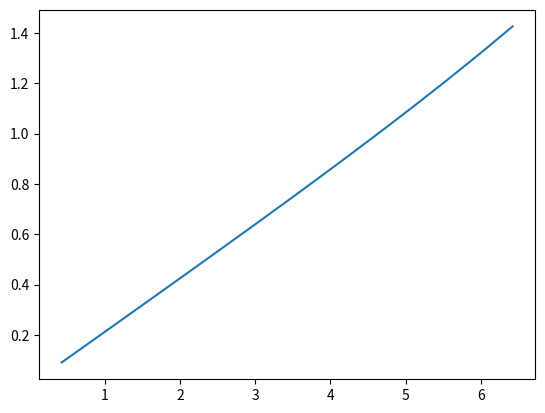

Recreate this plot in Python.
import numpy as np
import matplotlib.pyplot as plt

# Inputs
vel_FS = np.array([])
vel_M = np.array([])
value = 0.2
# while value < 5.75:
#     vel_FS = np.append(vel_FS, [value])
#     value = value + 0.25
while value < 3.2: # set the velocity values we are going to test.
    vel_M = np.append(vel_M, [value])
    value = value + 0.2

L_M = 0.4 # length of the model, in m
C_bM = 0.397
B_M = 0.1 # width of the model, in m
T_M = 0.2

L_FS = 1.83335912186 # length of the full scale boat, in m
C_bFS = 0.397
B_FS = 0.26190844598
T_FS = 1.17858800691

vel_FS = vel_M/np.sqrt(L_M/L_FS) # Make sure vel_FS is between 0 and ~ 5 m/s
R_TM = np.array([]) # input values found from load cell for each velocity
while len(R_TM) < len(vel_FS): # just for testing my code
    R_TM = np.append(R_TM, 1)

# Model properties
rho_M = 1 # water density (temperature dependent) of fluid where model is tested
S_M = 1.025*(1.7*L_M*T_M + C_bM*L_M*B_M) # model wetted surface
nu_M = 1 # fluid viscosity of fluid where model is tested

# Calculating model coefficients
C_TM = R_TM / (0.5*rho_M*np.square(vel_M)*S_M)
R_nm = (vel_M*L_M)/nu_M
C_FM = 0.075 / (np.log10(R_nm)-2)**2

C_R = C_TM - C_FM

# Full scale properties
rho_FS = 1 # water density (temperature dependent) of fluid where full scale is used
S_FS = 1.025*(1.7*L_FS*T_FS + C_bFS*L_FS*B_FS) # full scale wetted surface
nu_FS = 1 # fluid viscosity of fluid where full scale is used

# Calculating full scale coefficients
R_nfs = (vel_FS*L_FS)/nu_FS
C_FFS = 0.075 / (np.log10(R_nfs)-2)**2
C_TS = C_FFS + C_R

R_TS = 0.5*C_TS*rho_FS*np.square(vel_FS)*S_FS

EHP = R_TS*vel_FS/550

plt.plot(vel_FS,EHP)
plt.show()




